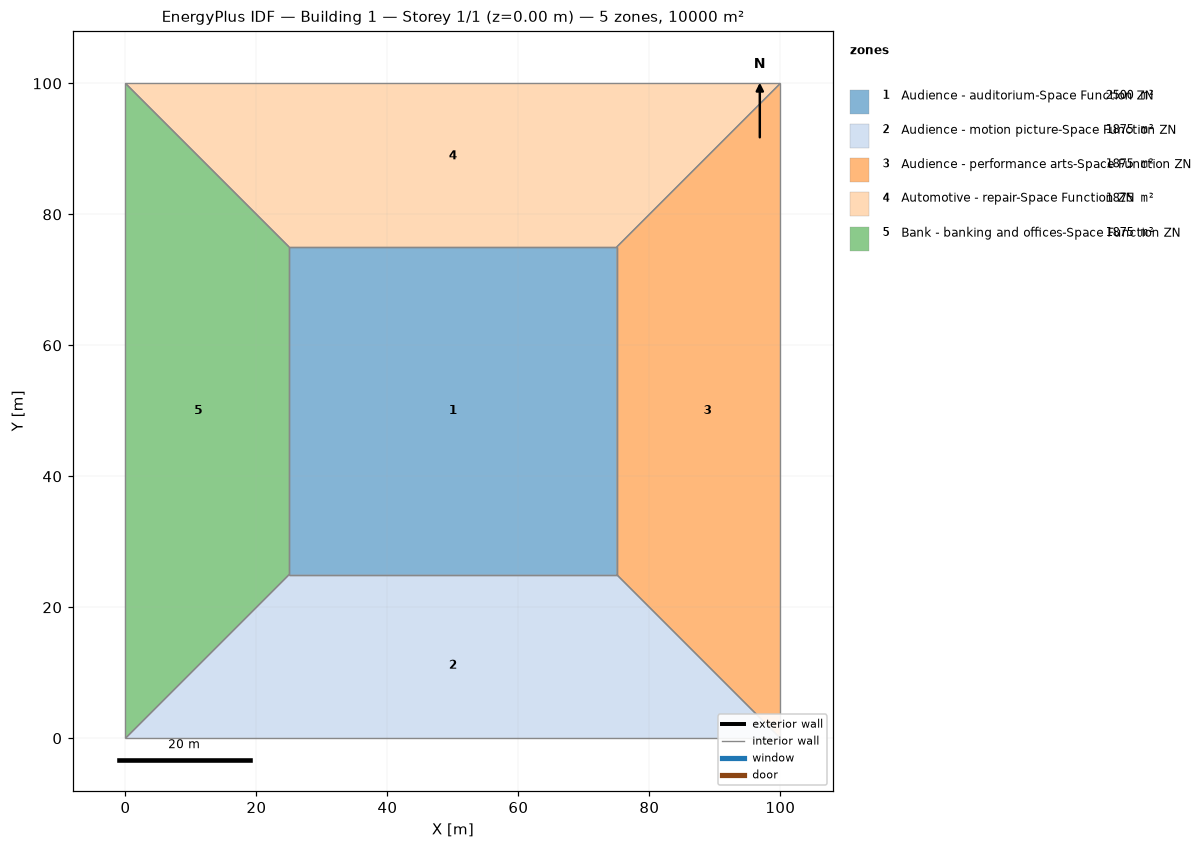
=== STOREY PLAN SPEC (per zone: floor XY polygon, exterior-wall plan segments, windows/doors) ===
zone 1: Audience - auditorium-Space Function ZN  (2500.0 m²)
  floor: (25.00, 25.00) (25.00, 75.00) (75.00, 75.00) (75.00, 25.00)
  interior walls: 4
zone 2: Audience - motion picture-Space Function ZN  (1875.0 m²)
  floor: (100.00, 0.00) (0.00, 0.00) (25.00, 25.00) (75.00, 25.00)
  interior walls: 4
zone 3: Audience - performance arts-Space Function ZN  (1875.0 m²)
  floor: (100.00, 100.00) (100.00, 0.00) (75.00, 25.00) (75.00, 75.00)
  interior walls: 4
zone 4: Automotive - repair-Space Function ZN  (1875.0 m²)
  floor: (0.00, 100.00) (100.00, 100.00) (75.00, 75.00) (25.00, 75.00)
  interior walls: 4
zone 5: Bank - banking and offices-Space Function ZN  (1875.0 m²)
  floor: (0.00, 0.00) (0.00, 100.00) (25.00, 75.00) (25.00, 25.00)
  interior walls: 4

=== DERIVED (storey summary) ===
Building: Building 1
Storey: 1 of 1  (floor level z = 0.00 m)
Storey gross floor area: 10000.0 m²
Zones on this storey: 5
  - Audience - auditorium-Space Function ZN: floor 2500.0 m²
  - Audience - motion picture-Space Function ZN: floor 1875.0 m²
  - Audience - performance arts-Space Function ZN: floor 1875.0 m²
  - Automotive - repair-Space Function ZN: floor 1875.0 m²
  - Bank - banking and offices-Space Function ZN: floor 1875.0 m²
Zone adjacency (shared interzone walls):
  - Audience - auditorium-Space Function ZN ↔ Audience - motion picture-Space Function ZN
  - Audience - auditorium-Space Function ZN ↔ Audience - performance arts-Space Function ZN
  - Audience - auditorium-Space Function ZN ↔ Automotive - repair-Space Function ZN
  - Audience - auditorium-Space Function ZN ↔ Bank - banking and offices-Space Function ZN
  - Audience - motion picture-Space Function ZN ↔ Audience - performance arts-Space Function ZN
  - Audience - motion picture-Space Function ZN ↔ Bank - banking and offices-Space Function ZN
  - Audience - performance arts-Space Function ZN ↔ Automotive - repair-Space Function ZN
  - Automotive - repair-Space Function ZN ↔ Bank - banking and offices-Space Function ZN